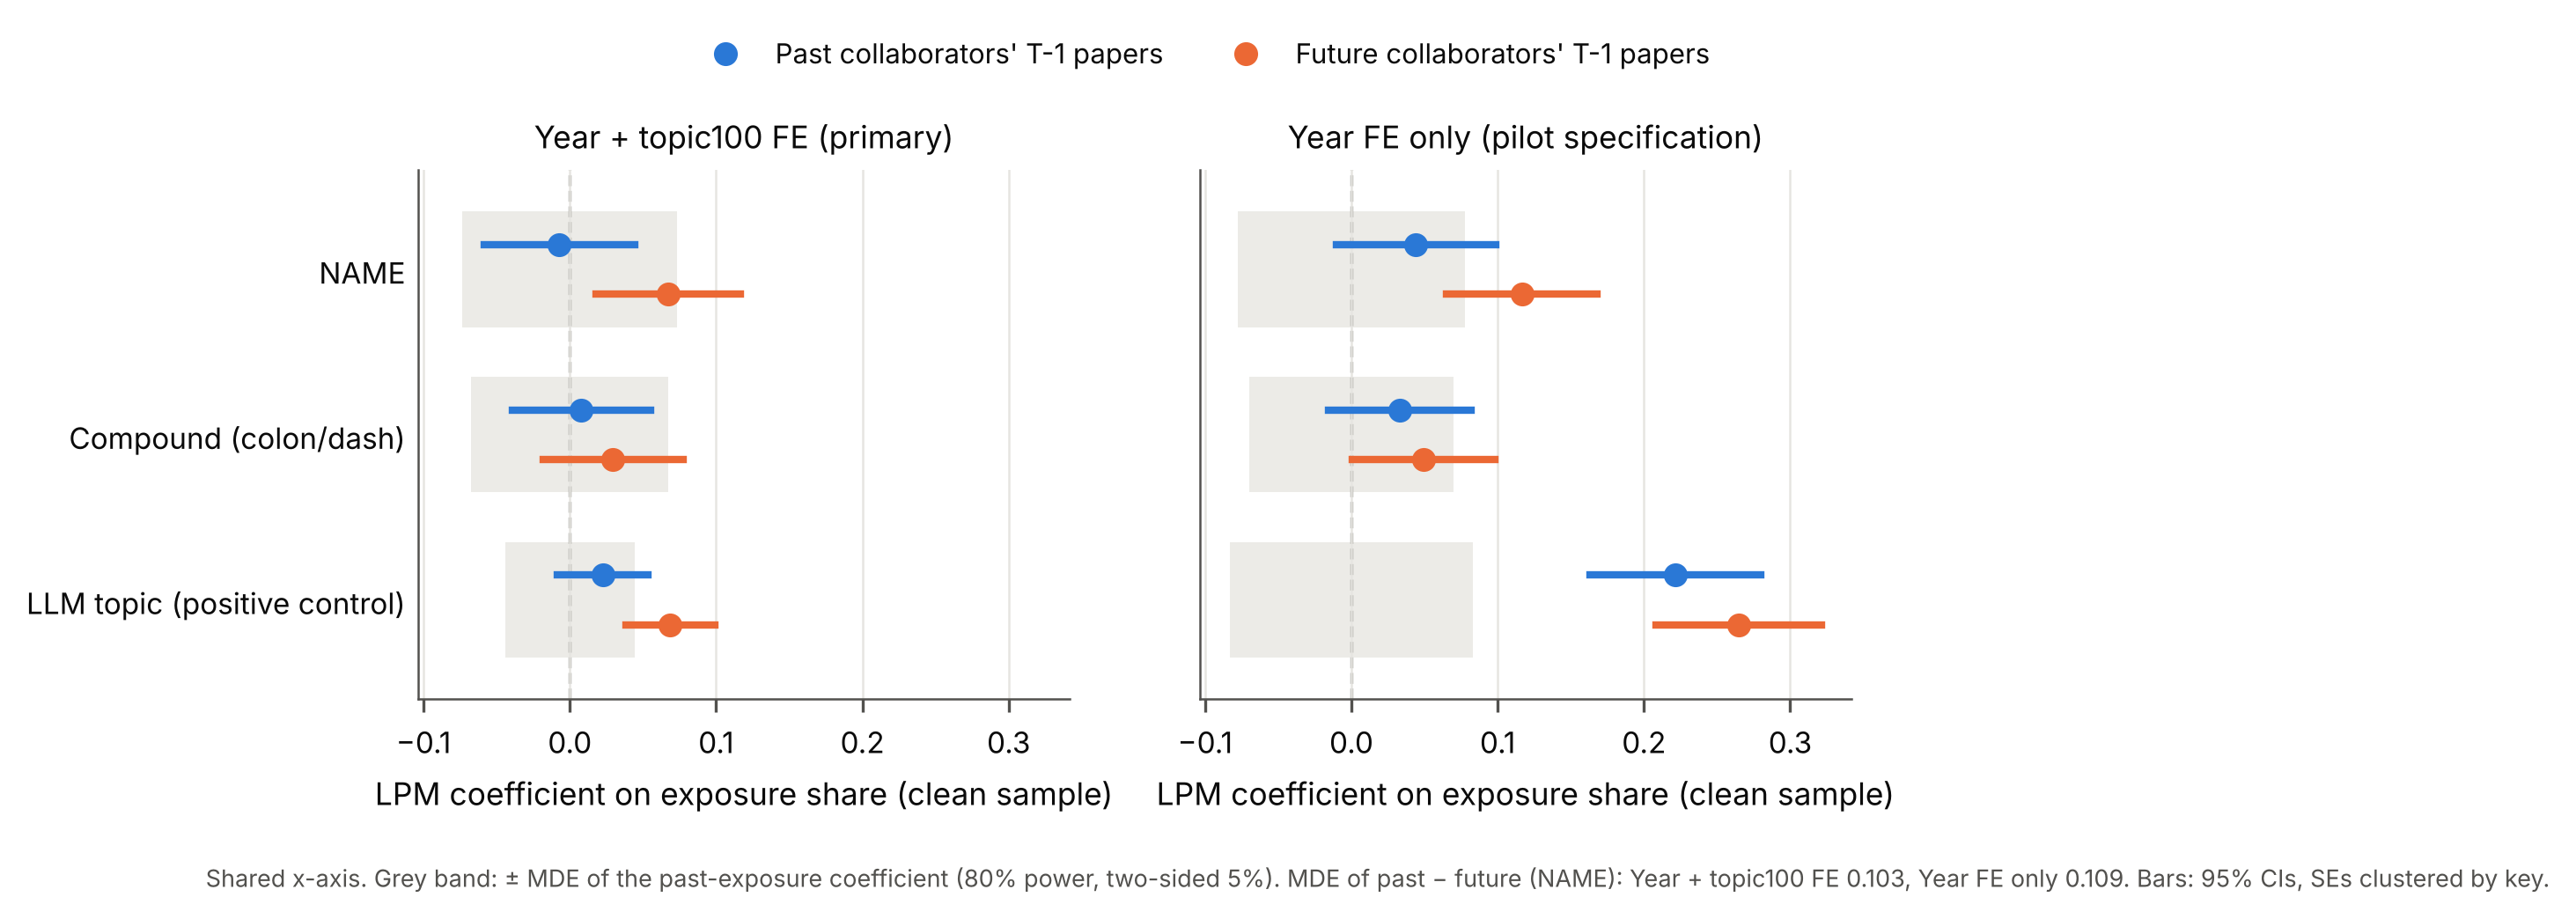

Values plotted in this chart, from the file beside it:
spec, outcome, exposure, est, lo, hi, nobs, mde_past, mde_diff
Year + topic100 FE (primary), NAME, past, -0.007196, -0.05852, 0.04413, 6572, 0.07336, 0.103
Year + topic100 FE (primary), NAME, future, 0.06734, 0.01819, 0.1165, 6572, 0.07336, 0.103
Year + topic100 FE (primary), Compound (colon/dash), past, 0.007733, -0.03947, 0.05493, 6572, 0.06747, 0.09843
Year + topic100 FE (primary), Compound (colon/dash), future, 0.02941, -0.01841, 0.07723, 6572, 0.06747, 0.09843
Year + topic100 FE (primary), LLM topic (positive control), past, 0.02246, -0.008544, 0.05347, 6572, 0.04432, 0.06541
Year + topic100 FE (primary), LLM topic (positive control), future, 0.06865, 0.03836, 0.09894, 6572, 0.04432, 0.06541
Year FE only (pilot specification), NAME, past, 0.04423, -0.01024, 0.0987, 6572, 0.07786, 0.1092
Year FE only (pilot specification), NAME, future, 0.1166, 0.06514, 0.1681, 6572, 0.07786, 0.1092
Year FE only (pilot specification), Compound (colon/dash), past, 0.03329, -0.01549, 0.08206, 6572, 0.06972, 0.1018
Year FE only (pilot specification), Compound (colon/dash), future, 0.04956, 0.00087, 0.09824, 6572, 0.06972, 0.1018
Year FE only (pilot specification), LLM topic (positive control), past, 0.2214, 0.1631, 0.2797, 6572, 0.08333, 0.1297
Year FE only (pilot specification), LLM topic (positive control), future, 0.2648, 0.2083, 0.3214, 6572, 0.08333, 0.1297
